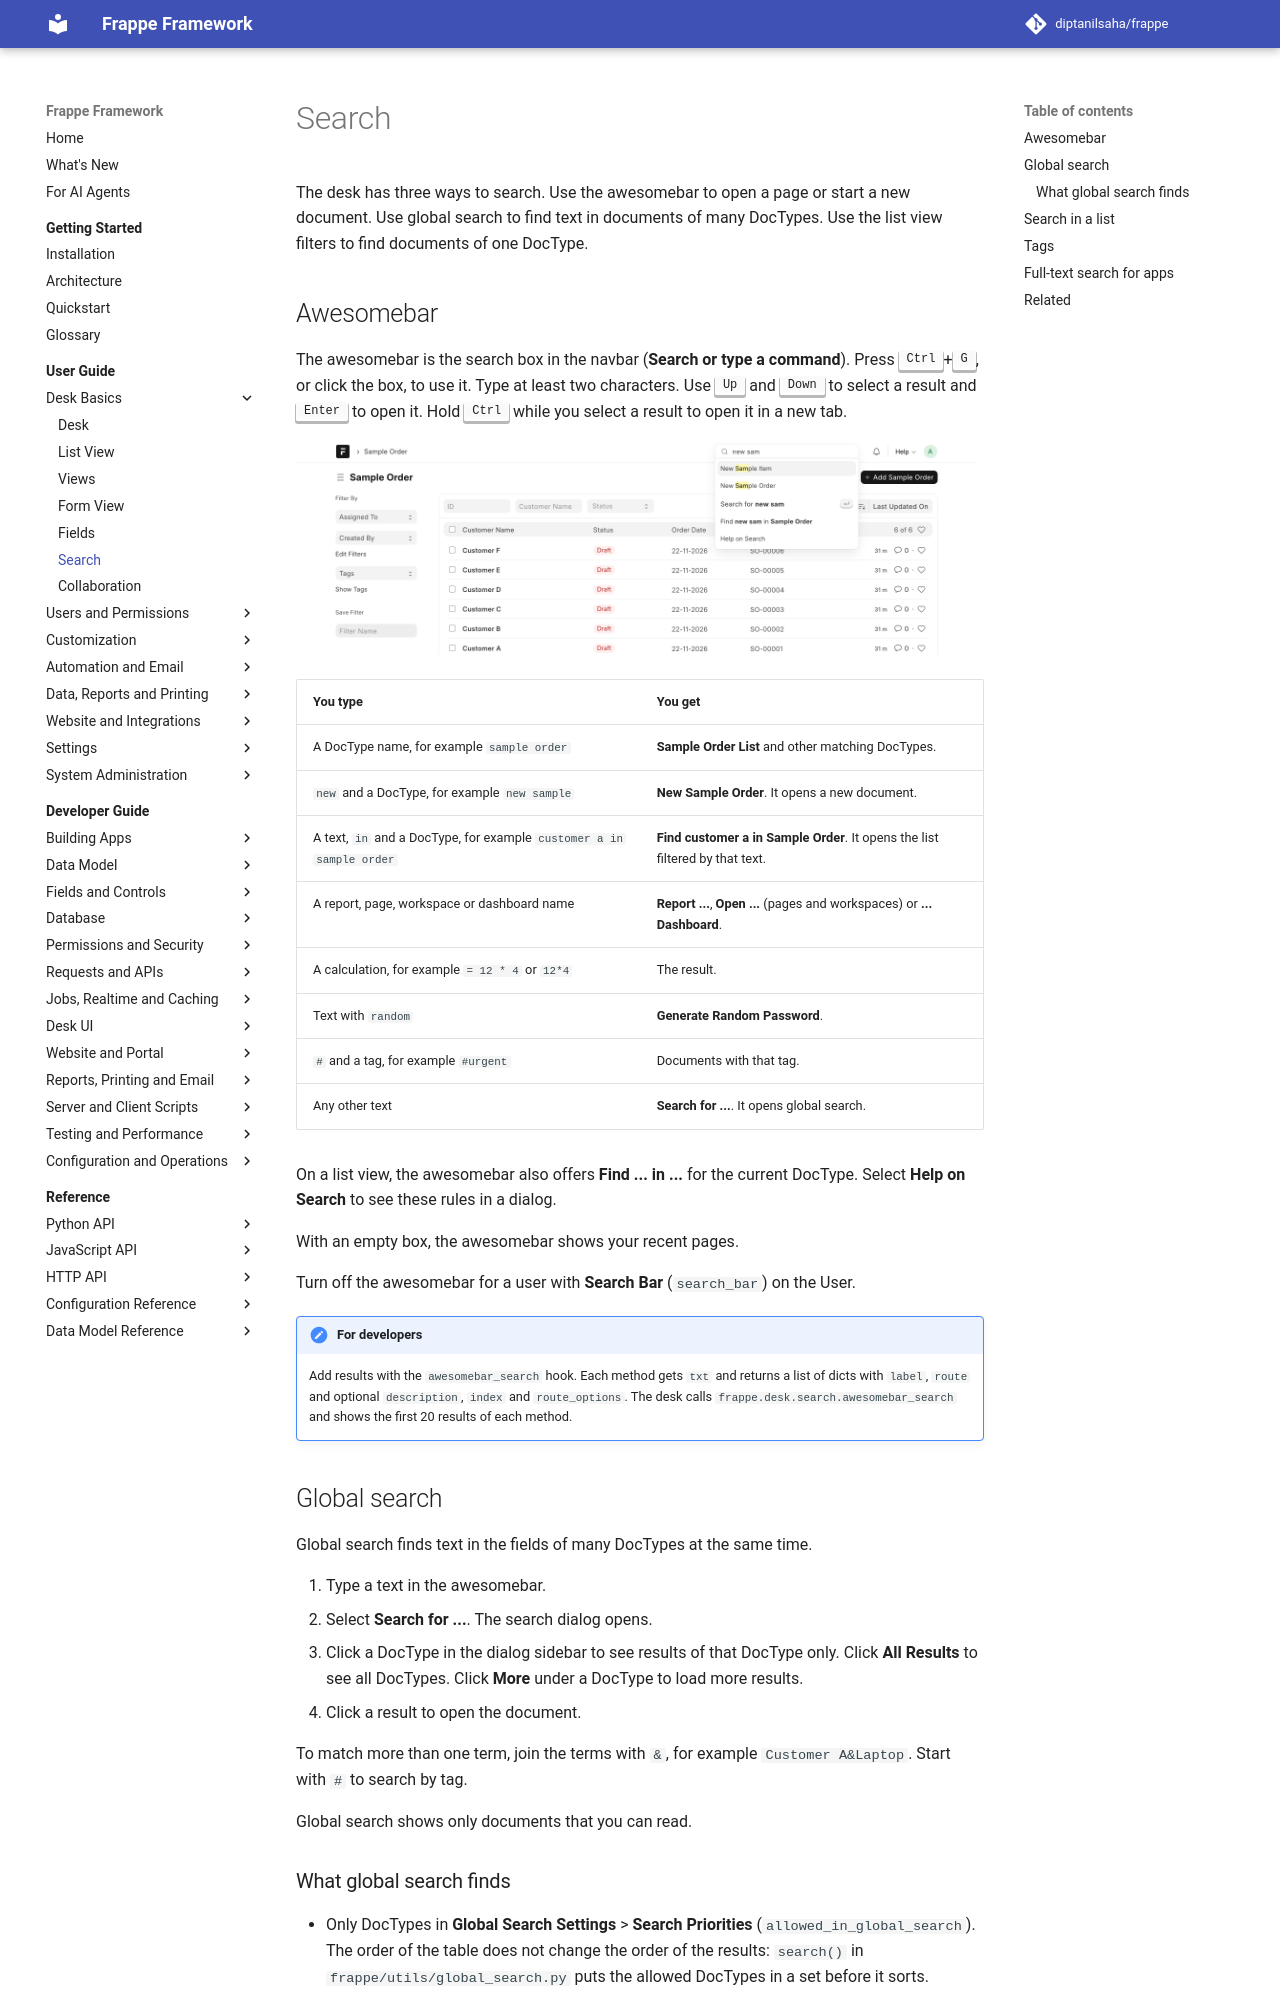

repository: diptanilsaha/frappe · page: v15/user-guide/basics/search/index.html · generator: mkdocs

---
title: Search
description: Find pages and documents with the awesomebar, global search, list filters and tags, and control what global search indexes.
version: develop
sources:
  - frappe/public/js/frappe/ui/toolbar/awesome_bar.js
  - frappe/public/js/frappe/ui/toolbar/search_utils.js
  - frappe/public/js/frappe/ui/toolbar/search.js
  - frappe/public/js/frappe/ui/toolbar/tag_utils.js
  - frappe/public/js/frappe/ui/keyboard.js
  - frappe/public/js/frappe/list/base_list.js
  - frappe/desk/search.py
  - frappe/utils/global_search.py
  - frappe/desk/doctype/global_search_settings/global_search_settings.py
  - frappe/desk/doctype/global_search_settings/global_search_settings.json
  - frappe/search/sqlite_search.py
  - frappe/hooks.py
---

# Search

The desk has three ways to search. Use the awesomebar to open a page or start a new document. Use global search to find text in documents of many DocTypes. Use the list view filters to find documents of one DocType.

## Awesomebar

Press <kbd>Ctrl</kbd>+<kbd>K</kbd>, or click **Search** in the dock, to open the awesomebar. Type at least two characters. Use <kbd>Up</kbd> and <kbd>Down</kbd> to select a result and <kbd>Enter</kbd> to open it. Hold <kbd>Ctrl</kbd> while you select a result to open it in a new tab.

![Awesomebar with the results for "new sam"](../../assets/images/user-guide/search-awesomebar.png)

| You type | You get |
|---|---|
| A DocType name, for example `sample order` | **Sample Order List** and other matching DocTypes. |
| `new` and a DocType, for example `new sample` | **New Sample Order**. It opens a new document. |
| A text, `in` and a DocType, for example `customer a in sample order` | **Find customer a in Sample Order**. It opens the list filtered by name. |
| A report, page, workspace or dashboard name | **Report ...**, **Open ...**, **Open ... Workspace** or **... Dashboard**. |
| A calculation, for example `= 12 * 4` or `12*4` | The result. |
| Text with `random` | **Generate Random Password**. |
| `#` and a tag, for example `#urgent` | Documents with that tag. |
| Any other text | **Search for ...**. It opens global search. |

On a list view, the awesomebar also offers **Find ... in ...** for the current DocType. It filters by the title field.

With an empty box, the awesomebar shows your recent pages and your most used links.

Turn off the awesomebar for a user with **Show search bar** (`search_bar`) on the User.

!!! note "For developers"
    Add results with the `awesomebar_search` hook. Each method gets `txt` and returns a list of dicts with `label`, `route` and optional `description`, `index` and `route_options`. The desk calls `frappe.desk.search.awesomebar_search` and shows the first 20 results of each method. A JavaScript function can show as a result with `frappe.search.utils.make_function_searchable(fn, label)`.

## Global search

Global search finds text in the fields of many DocTypes at the same time.

1. Press <kbd>Ctrl</kbd>+<kbd>G</kbd>. You can also type a text in the awesomebar and select **Search for ...**.
2. Type the text.
3. Click a DocType above the results to see results of that DocType only. Click **More** to see all DocTypes. Pin a DocType to keep it in the row.
4. Click a result to open the document.

To match more than one term, join the terms with `&`, for example `Customer A&Laptop`. Start with `#` to search by tag.

Global search shows only documents that you can read. Press <kbd>Ctrl</kbd>+<kbd>K</kbd> to go back to the awesomebar.
